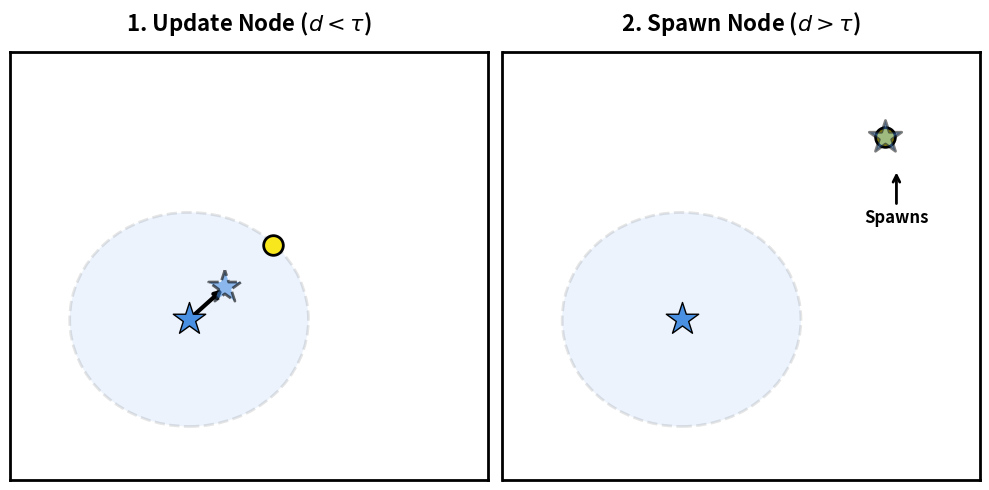

Generate this figure with matplotlib:
import matplotlib.pyplot as plt
import numpy as np
import matplotlib.patches as patches

plt.rcParams['svg.fonttype'] = 'none'
plt.rcParams['font.family'] = 'sans-serif'
plt.rcParams['axes.linewidth'] = 2

def generate_node_dynamics():
    fig, (ax1, ax2) = plt.subplots(1, 2, figsize=(10, 5))
    
    # Common settings
    radius = 1.0
    
    # --- Panel 1: Update Existing Node (d < tau) ---
    ax1.set_xlim(-2, 2)
    ax1.set_ylim(-2, 2)
    ax1.set_xticks([])
    ax1.set_yticks([])
    ax1.set_title("1. Update Node ($d < \\tau$)", fontsize=16, pad=15, fontweight='bold')
    
    # Existing Node
    old_node_x, old_node_y = -0.5, -0.5
    ax1.scatter(old_node_x, old_node_y, c='#4A90E2', marker='*', s=600, edgecolors='black', lw=1, zorder=5, label='Old Node')
    
    # Threshold Circle
    circle1 = patches.Circle((old_node_x, old_node_y), radius, fill=True, color='#4A90E2', alpha=0.1, ls='--', lw=2, ec='black')
    ax1.add_patch(circle1)
    
    # New Point (Inside)
    new_pt_x, new_pt_y = 0.2, 0.2
    ax1.scatter(new_pt_x, new_pt_y, c='#F8E71C', s=200, edgecolors='black', lw=2, zorder=6, label='New Feature $z_t$')
    
    # Arrow showing movement
    shifted_x, shifted_y = -0.2, -0.2 # Moving average shift
    ax1.annotate('', xy=(shifted_x, shifted_y), xytext=(old_node_x, old_node_y), 
                arrowprops=dict(arrowstyle="->", color="black", lw=3))
    
    # New Node Position (faint)
    ax1.scatter(shifted_x, shifted_y, c='#4A90E2', marker='*', s=600, edgecolors='black', lw=2, ls='--', alpha=0.6, zorder=7)


    # --- Panel 2: Spawn New Node (d > tau) ---
    ax2.set_xlim(-2, 2)
    ax2.set_ylim(-2, 2)
    ax2.set_xticks([])
    ax2.set_yticks([])
    ax2.set_title("2. Spawn Node ($d > \\tau$)", fontsize=16, pad=15, fontweight='bold')
    
    # Existing Node
    ax2.scatter(old_node_x, old_node_y, c='#4A90E2', marker='*', s=600, edgecolors='black', lw=1, zorder=5)
    
    # Threshold Circle
    circle2 = patches.Circle((old_node_x, old_node_y), radius, fill=True, color='#4A90E2', alpha=0.1, ls='--', lw=2, ec='black')
    ax2.add_patch(circle2)
    
    # New Point (Outside)
    far_pt_x, far_pt_y = 1.2, 1.2
    ax2.scatter(far_pt_x, far_pt_y, c='#F8E71C', s=200, edgecolors='black', lw=2, zorder=6)
    
    # Spawn action (turning into a node)
    ax2.annotate('Spawns', xy=(far_pt_x+0.1, far_pt_y-0.3), xytext=(far_pt_x+0.1, far_pt_y-0.8),
                 arrowprops=dict(arrowstyle="->", color="black", lw=2), fontsize=12, fontweight='bold', ha='center')
    ax2.scatter(far_pt_x, far_pt_y, c='#4A90E2', marker='*', s=600, edgecolors='black', lw=2, zorder=7, alpha=0.5) # Faint star behind it to show it becomes a node

    plt.tight_layout()
    plt.savefig('node_dynamics.svg', transparent=True)
    plt.close()

if __name__ == "__main__":
    generate_node_dynamics()
